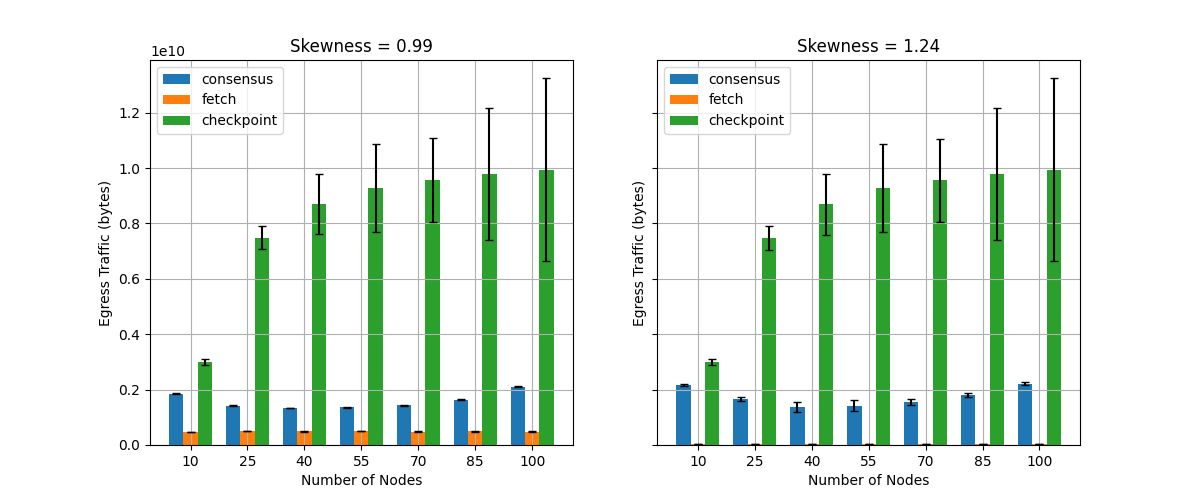

The table this chart was drawn from, first rows:
skewness, num_nodes, consensus, fetch, checkpoint, _notes, _ignore
, , , , , APP: Ycsb, STORAGE: Big, SHARDING: Shard…, true
1.24, 10, 2189848737, 40171076, 2943696818, num_concurrent = 1000
1.24, 10, 2149182051, 41056181, 2949910581, num_concurrent = 1000
1.24, 10, 2120927188, 40766504, 2943077841, num_concurrent = 1000
1.24, 10, 2094298508, 39429342, 3155848916, num_concurrent = 1000
1.24, 10, 2188037367, 41166763, 2949810368, num_concurrent = 1000
1.24, 10, 2188149572, 40039936, 2952341243, num_concurrent = 1000
1.24, 10, 2136951814, 40841863, 3161766228, num_concurrent = 1000
1.24, 40, 1491548840, 39611826, 7009624324, num_concurrent = 1000
1.24, 40, 1495860568, 43179900, 7044356684, num_concurrent = 1000
1.24, 40, 1380650445, 41406506, 9320275963, num_concurrent = 1000
1.24, 40, 1466513631, 39036534, 9386148900, num_concurrent = 1000
1.24, 40, 1495428976, 40400098, 9402875568, num_concurrent = 1000
1.24, 40, 1494636575, 39361114, 7065358959, num_concurrent = 1000
1.24, 40, 1217323871, 40066990, 9399168649, num_concurrent = 1000
1.24, 40, 1279612204, 40165238, 7017748189, num_concurrent = 1000
1.24, 40, 1464331324, 39351974, 9362099772, num_concurrent = 1000
1.24, 40, 916259435, 37318184, 9384988226, num_concurrent = 1000
1.24, 40, 1480840697, 39623128, 9389849808, num_concurrent = 1000
1.24, 40, 1480367802, 38721861, 9364635454, num_concurrent = 1000
1.24, 40, 1474646636, 38721175, 9347237132, num_concurrent = 1000
1.24, 40, 1493620833, 42359136, 9418130294, num_concurrent = 1000
1.24, 40, 1479641948, 41154226, 7033604773, num_concurrent = 1000
1.24, 40, 1068176815, 41139947, 7039839651, num_concurrent = 1000
1.24, 40, 1492919797, 41185658, 9371910836, num_concurrent = 1000
1.24, 40, 1489482782, 39868818, 9358135258, num_concurrent = 1000
1.24, 40, 1478768148, 38610561, 9388365283, num_concurrent = 1000
1.24, 40, 1486569396, 39386612, 9352553114, num_concurrent = 1000
1.24, 40, 1061360026, 41157323, 9396533862, num_concurrent = 1000
1.24, 40, 1392050496, 42794526, 7050896406, num_concurrent = 1000
1.24, 40, 1110311415, 41483679, 9404859546, num_concurrent = 1000
1.24, 40, 1425066674, 40642688, 9420849257, num_concurrent = 1000
1.24, 40, 1289950158, 41531770, 9412833176, num_concurrent = 1000
1.24, 40, 1040495394, 40275013, 7035885627, num_concurrent = 1000
1.24, 40, 1488394365, 40026455, 9380897008, num_concurrent = 1000
1.24, 70, 1611687906, 37887851, 9004822034, num_concurrent = 1000
1.24, 70, 1622996149, 40431444, 8931240340, num_concurrent = 1000
1.24, 70, 1620150579, 41664271, 8919268885, num_concurrent = 1000
1.24, 70, 1622820475, 40392608, 8928456048, num_concurrent = 1000
1.24, 70, 1467855335, 38704670, 8941998184, num_concurrent = 1000
1.24, 70, 1623436216, 38633357, 8871830716, num_concurrent = 1000
1.24, 70, 1468850964, 36568729, 9022571157, num_concurrent = 1000
1.24, 70, 1615350509, 40128622, 9018204948, num_concurrent = 1000
1.24, 70, 1620865329, 40154147, 8991927072, num_concurrent = 1000
1.24, 70, 1622613722, 39504889, 8977467238, num_concurrent = 1000
1.24, 70, 1622745436, 38396649, 8927084383, num_concurrent = 1000
1.24, 70, 1562520286, 38283938, 9010498733, num_concurrent = 1000
1.24, 70, 1620005561, 40491621, 8919043386, num_concurrent = 1000
1.24, 70, 1597987815, 41536789, 13408172152, num_concurrent = 1000
1.24, 70, 1592355129, 43094278, 13465837136, num_concurrent = 1000
1.24, 70, 1585101773, 37203722, 8898858427, num_concurrent = 1000
1.24, 70, 1619412282, 38772059, 8943616072, num_concurrent = 1000
1.24, 70, 1607513148, 40473975, 8956594238, num_concurrent = 1000
1.24, 70, 1621332717, 39782007, 8984230706, num_concurrent = 1000
1.24, 70, 1197433923, 37408180, 9086397789, num_concurrent = 1000
1.24, 70, 1608966217, 41243008, 8942215542, num_concurrent = 1000
1.24, 70, 1427524340, 39760396, 9000081063, num_concurrent = 1000
1.24, 70, 1591994363, 42654830, 9057303162, num_concurrent = 1000
1.24, 70, 1419089175, 39512376, 9095311641, num_concurrent = 1000
1.24, 70, 1597472667, 39026283, 8979489590, num_concurrent = 1000
... 461 more rows
